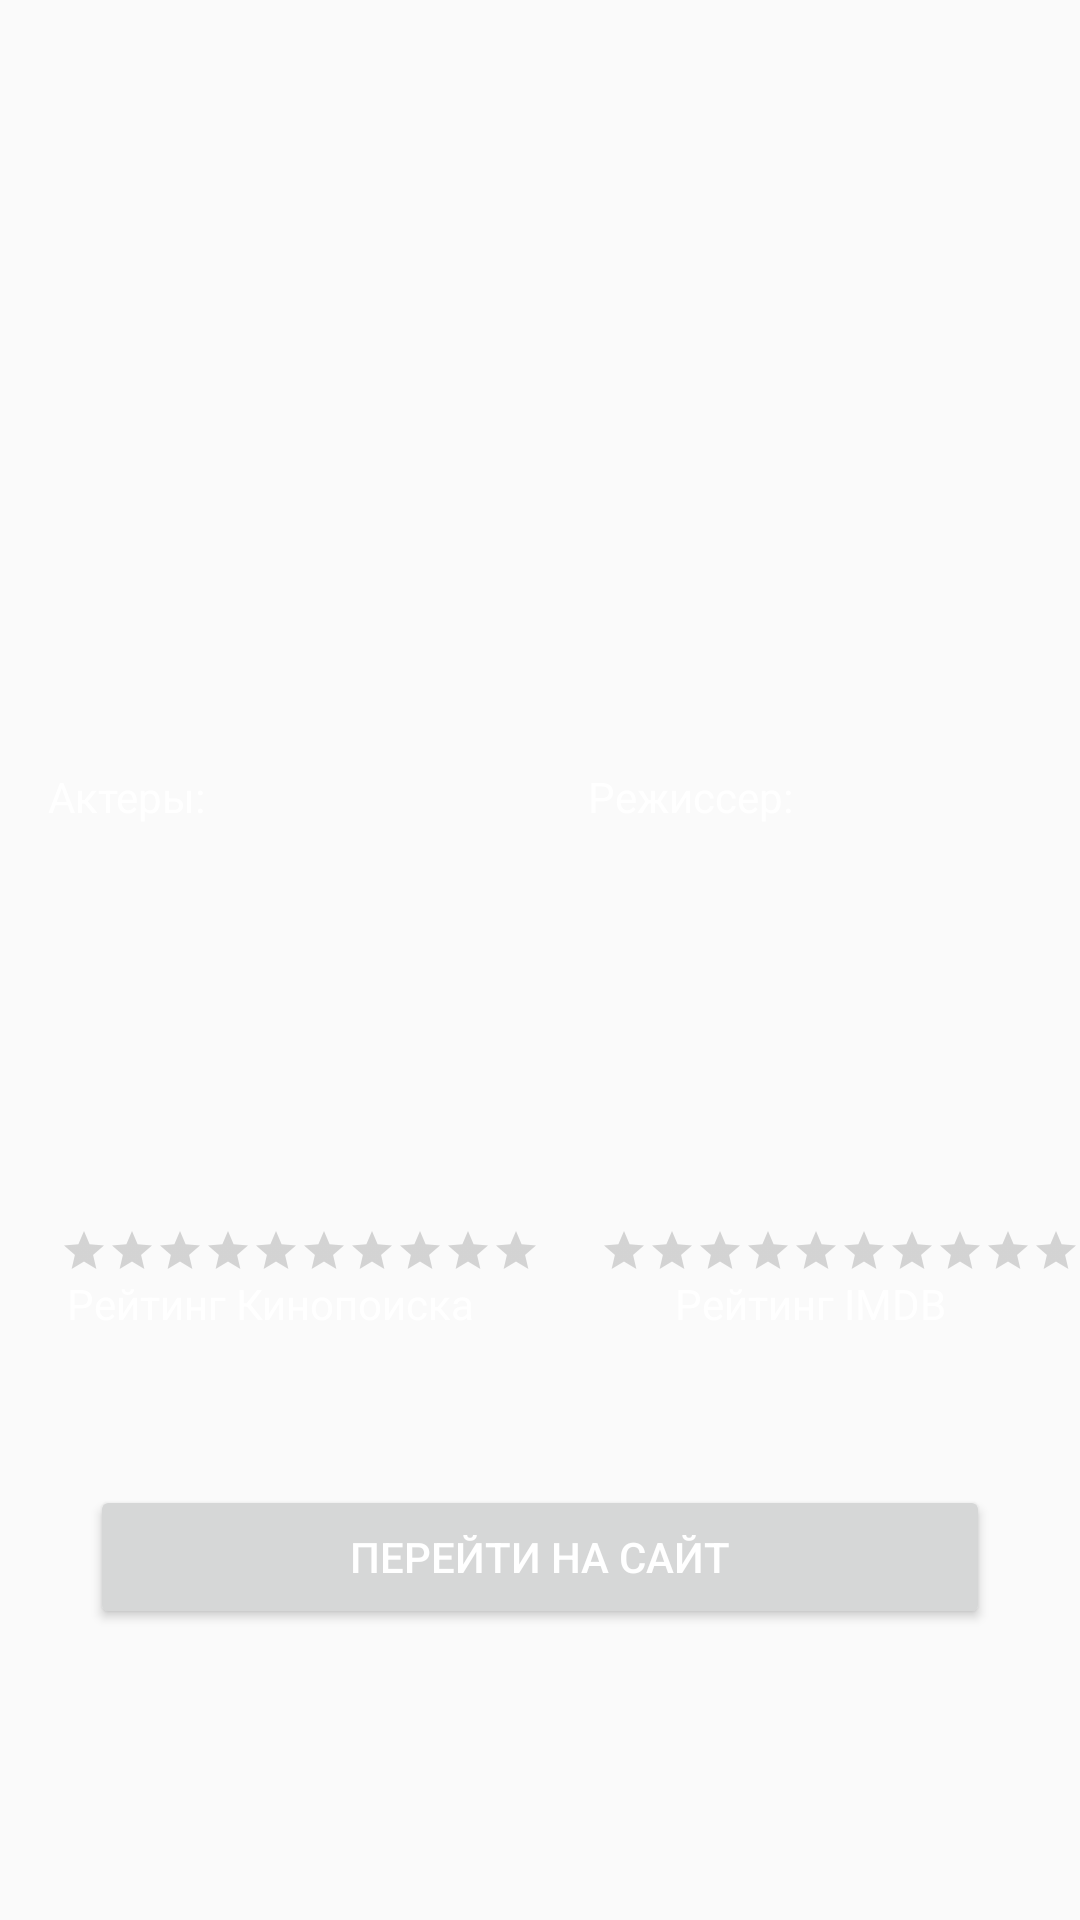

Layout XML and referenced resources for this Android screen:
<!-- AndroidManifest.xml: application theme AppTheme -->
<!-- res/layout/movie_info.xml -->
<?xml version="1.0" encoding="utf-8"?>
<RelativeLayout xmlns:android="http://schemas.android.com/apk/res/android"
    xmlns:app="http://schemas.android.com/apk/res-auto"
    xmlns:tools="http://schemas.android.com/tools"
    android:layout_width="match_parent"
    android:layout_height="match_parent"
    >
    <LinearLayout
        android:id="@+id/postername"
        android:layout_width="match_parent"
        android:layout_height="240dp"
        android:orientation="horizontal">
    <ImageView
        android:id="@+id/imageView"
        android:layout_width="160dp"
        android:layout_height="240dp"
        tools:layout_editor_absoluteX="5dp"
        tools:layout_editor_absoluteY="0dp"
        tools:srcCompat="@tools:sample/avatars" />
        <LinearLayout
            android:layout_width="match_parent"
            android:layout_height="match_parent"
            android:orientation="vertical"
            >
            <TextView
                android:id="@+id/movie_title"
                android:layout_width="match_parent"
                android:layout_height="wrap_content"
                tools:text="FILM EPTA (2280)"/>
            <TextView
                android:id="@+id/movie_desc"
                android:layout_width="match_parent"
                android:layout_height="wrap_content"
                tools:text="Lorem ipsum cheto tam cheto xyina Lorem ipsum cheto tam cheto xyina Lorem ipsum cheto tam cheto xyina Lorem ipsum cheto tam cheto xyina Lorem ipsum cheto tam cheto xyina Lorem ipsum cheto tam cheto xyina Lorem ipsum cheto tam cheto xyina Lorem ipsum cheto tam cheto xyina"/>
        </LinearLayout>
    </LinearLayout>

    <LinearLayout
        android:id="@+id/cast"
        android:layout_width="match_parent"
        android:layout_height="150dp"
        android:layout_below="@+id/postername">

        <LinearLayout
            android:layout_weight="1"
            android:layout_width="0dp"
            android:layout_height="match_parent"
            android:orientation="vertical"
            >
            <TextView
                android:layout_width="wrap_content"
                android:layout_height="wrap_content"
                android:layout_marginLeft="16dp"
                android:layout_marginTop="16dp"
                android:text="Актеры:"/>
            <TextView
                android:id="@+id/actor1"
                android:layout_width="wrap_content"
                android:layout_height="wrap_content"
                android:layout_marginLeft="50dp"
                android:layout_marginTop="5dp"
                tools:text="Ryan Gosling"/>
            <TextView
                android:id="@+id/actor2"
                android:layout_width="wrap_content"
                android:layout_height="wrap_content"
                android:layout_marginLeft="50dp"
                android:layout_marginTop="5dp"
                tools:text="Ryan Gosling"/>
            <TextView
                android:id="@+id/actor3"
                android:layout_width="wrap_content"
                android:layout_height="wrap_content"
                android:layout_marginLeft="50dp"
                android:layout_marginTop="5dp"
                tools:text="Ryan Gosling"/>

        </LinearLayout>
        <LinearLayout
            android:layout_weight="1"
            android:layout_width="0dp"
            android:layout_height="match_parent"
            android:orientation="vertical">
            <TextView
                android:layout_width="wrap_content"
                android:layout_height="wrap_content"
                android:layout_marginLeft="16dp"
                android:layout_marginTop="16dp"
                android:text="Режиссер:"/>
            <TextView
                android:id="@+id/dir"
                android:layout_width="wrap_content"
                android:layout_height="wrap_content"
                android:layout_marginLeft="50dp"
                android:layout_marginTop="5dp"
                tools:text="Ryan Gosling"/>
        </LinearLayout>
    </LinearLayout>

    <LinearLayout
        android:id="@+id/ratings"
        android:layout_width="match_parent"
        android:layout_height="80dp"
        android:layout_below="@id/cast"
        android:orientation="horizontal">
        <LinearLayout
            android:layout_weight="1"
            android:layout_width="0dp"
            android:layout_height="match_parent"
            android:orientation="vertical"
            >
            <TextView
                android:id="@+id/kpint"
                android:layout_width="match_parent"
                android:layout_height="wrap_content"
                android:textAlignment="center"
                tools:text="8.00001"/>
            <RatingBar
                android:layout_marginLeft="20dp"
                android:id="@+id/rating1"
                style="?android:attr/ratingBarStyleSmall"
                android:layout_width="wrap_content"
                android:layout_height="wrap_content"
                android:numStars="10"
                android:rating="0"
                android:stepSize="0.5" />
            <TextView
                android:layout_width="match_parent"
                android:layout_height="wrap_content"
                android:textAlignment="center"
                android:text="Рейтинг Кинопоиска"/>
        </LinearLayout>

        <LinearLayout
            android:layout_weight="1"
            android:layout_width="0dp"
            android:layout_height="match_parent"
            android:orientation="vertical"
            >
            <TextView
                android:id="@+id/imint"
                android:layout_width="match_parent"
                android:layout_height="wrap_content"
                android:textAlignment="center"
                tools:text="8.00001"/>
            <RatingBar
                android:layout_marginLeft="20dp"
                android:id="@+id/rating2"
                style="?android:attr/ratingBarStyleSmall"
                android:layout_width="wrap_content"
                android:layout_height="wrap_content"
                android:numStars="10"
                android:rating="0"
                android:stepSize="0.5" />
            <TextView
                android:layout_width="match_parent"
                android:layout_height="wrap_content"
                android:textAlignment="center"
                android:text="Рейтинг IMDB"/>
        </LinearLayout>
    </LinearLayout>

    <Button
        android:id="@+id/site"
        android:layout_width="300dp"
        android:layout_height="wrap_content"
        android:layout_below="@+id/ratings"
        android:layout_centerHorizontal="true"
        android:layout_marginTop="25dp"
        android:text="Перейти На Сайт" />

</RelativeLayout>
<!-- resources referenced by this layout -->
<resources>
  <style name="AppTheme" parent="Theme.AppCompat.Light.DarkActionBar">
          
          <item name="colorPrimary">@color/colorPrimary</item>
          <item name="colorPrimaryDark">@color/colorPrimaryDark</item>
          <item name="colorAccent">@color/colorAccent</item>
          <item name="android:textColor">#FFFFFF</item>
          <item name="windowNoTitle">true</item>
      </style>
  <color name="colorPrimary">#EA1D2C</color>
  <color name="colorPrimaryDark">#EA1D2C</color>
  <color name="colorAccent">#EA1D2C</color>
</resources>
